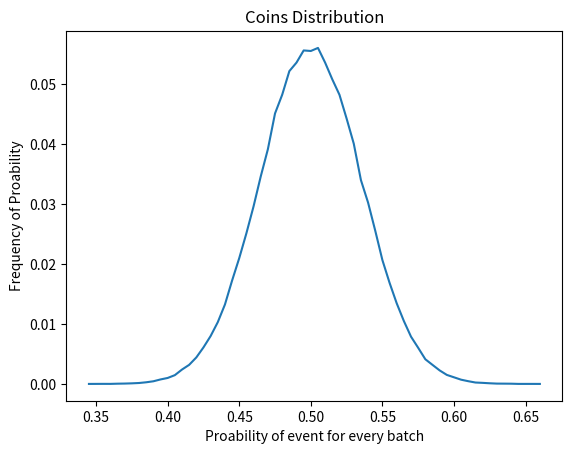

Source code (Python):
#python3
# [redacted]
#coin distribution testing
import numpy as np 
import matplotlib.pyplot as plt

def randomSeries(N): #generate series number between 0~1
    return np.random.rand(N)

def plotNormalDistribution():
    x = np.linspace(-1,1,50)
    y = 1/np.sqrt(2*np.pi) * np.exp(-0.5*x**2)
    plotDistribution(x,y,'Normal Distribution')
    
def plotDistribution(x,y,name):
    plt.title(name)
    plt.plot(x,y)
    plt.xlabel('Proability of event for every batch')
    plt.ylabel('Frequency of Proability')
    plt.show()

def calculateDistribution(distributions,name):
    #print(distributions)
    distributions_set = list(set(distributions)) #remove repeat prob 
    distributions_set.sort()
    #print(distributions_set)

    distributions_setCount=[]  #calculate repeat times for erery prob
    for i in distributions_set:
        distributions_setCount.append(distributions.count(i))
    #print(distributions_setCount)

    distributions_setProb = []  #calculate frequency prob
    sum = np.sum(distributions_setCount)
    for i in distributions_setCount:
        distributions_setProb.append(i/sum)
    #print(distributions_setProb)

    maxFrequency = np.max(distributions_setProb)
    index = distributions_setProb.index(maxFrequency)
    print('index=',index,'prob=',distributions_set[index].round(4),'max frequency:',maxFrequency.round(4))

    plotDistribution(distributions_set,distributions_setProb,name)


def main():
    #plotNormalDistribution()
    #experment start
    T = 300000  #times of batch
    N = 200     #coin test times every batch
    
    distributions = []
    for _ in range(T):
        x = randomSeries(N)
        res = np.where(x > 0.5, 1, 0) #x>0.5 stand for upper side of coin throwing
        prob = np.sum(res)/len(res)
        distributions.append(prob)
    
    return calculateDistribution(distributions,'Coins Distribution')

if __name__ == "__main__":
    main()
